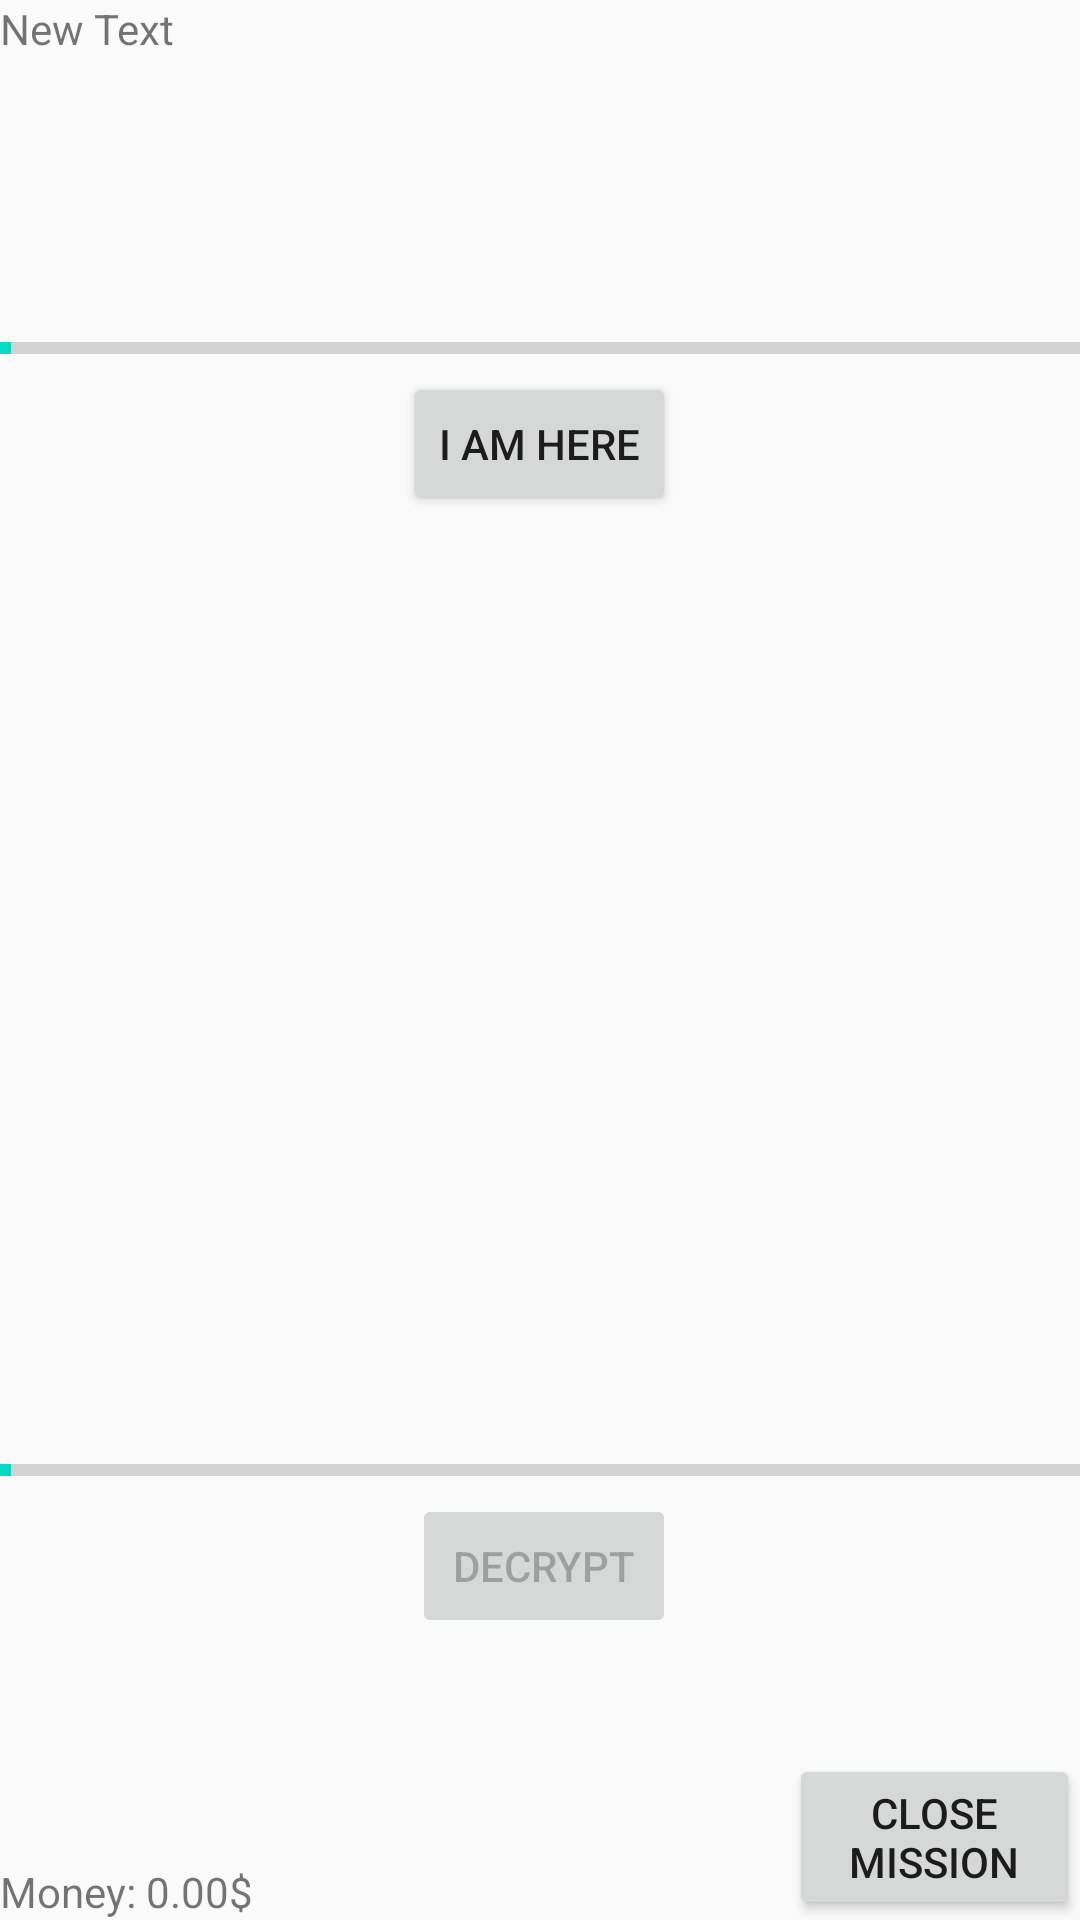

This screen was rendered from an Android layout file. Write that file and the resources it references.
<!-- AndroidManifest.xml: application theme AppTheme -->
<!-- res/layout/bank_hack_layout.xml -->
<?xml version="1.0" encoding="utf-8"?>
<RelativeLayout xmlns:android="http://schemas.android.com/apk/res/android"
    xmlns:app="http://schemas.android.com/apk/res-auto"
    xmlns:tools="http://schemas.android.com/tools"
    android:layout_width="match_parent"
    android:layout_height="match_parent"
    tools:showIn="@layout/bank_hack_layout">

    <TextView
        android:layout_width="wrap_content"
        android:layout_height="wrap_content"
        android:text="New Text"
        android:id="@+id/textView"
        android:layout_alignParentStart="true" />

    <Button
        android:layout_width="wrap_content"
        android:layout_height="wrap_content"
        android:text="I am here"
        android:id="@+id/button"
        android:layout_below="@+id/progressBar"
        android:layout_centerHorizontal="true" />

    <ProgressBar
        style="?android:attr/progressBarStyleHorizontal"
        android:layout_width="match_parent"
        android:layout_height="wrap_content"
        android:id="@+id/progressBar"
        android:layout_marginTop="89dp"
        android:indeterminate="false"
        android:max="100"
        android:progress="1"
        android:layout_below="@+id/textView"
        android:layout_alignParentStart="true" />

    <TextView
        android:layout_width="wrap_content"
        android:layout_height="wrap_content"
        android:id="@+id/textView2"
        android:layout_centerVertical="true"
        android:layout_centerHorizontal="true" />

    <TextView
        android:layout_width="wrap_content"
        android:layout_height="wrap_content"
        android:id="@+id/textView3"
        android:layout_alignParentBottom="true"
        android:layout_alignParentStart="true"
        android:layout_marginBottom="75dp" />

    <Button
        android:layout_width="wrap_content"
        android:layout_height="wrap_content"
        android:text="Decrypt"
        android:id="@+id/button2"
        android:layout_above="@+id/textView3"
        android:layout_alignEnd="@+id/button"
        android:enabled="false" />

    <ProgressBar
        style="?android:attr/progressBarStyleHorizontal"
        android:layout_width="fill_parent"
        android:layout_height="wrap_content"
        android:id="@+id/progressBar2"
        android:indeterminate="false"
        android:max="100"
        android:progress="1"
        android:layout_above="@+id/button2"
        android:layout_alignParentEnd="true" />

    <TextView
        android:layout_width="wrap_content"
        android:layout_height="wrap_content"
        android:text="Money: 0.00$"
        android:id="@+id/textView4"
        android:layout_alignParentBottom="true"
        android:layout_alignParentStart="true" />

    <Button
        android:text="Close mission"
        android:layout_width="wrap_content"
        android:layout_height="wrap_content"
        android:layout_alignParentBottom="true"
        android:layout_alignParentStart="true"
        android:layout_marginStart="263dp"
        android:layout_marginTop="534dp"
        android:id="@+id/button3" />

</RelativeLayout>
<!-- resources referenced by this layout -->
<resources>
  <style name="AppTheme" parent="Theme.AppCompat.Light.DarkActionBar">
          
          <item name="colorPrimary">@color/colorPrimary</item>
          <item name="colorPrimaryDark">@color/colorPrimaryDark</item>
          <item name="colorAccent">@color/colorAccent</item>
      </style>
  <!-- not gathered from this repository: default colours our renderer supplied (Android Studio template values) -->
  <color name="colorPrimary">#FF6200EE</color>
  <color name="colorPrimaryDark">#FF3700B3</color>
  <color name="colorAccent">#FF03DAC5</color>
</resources>
